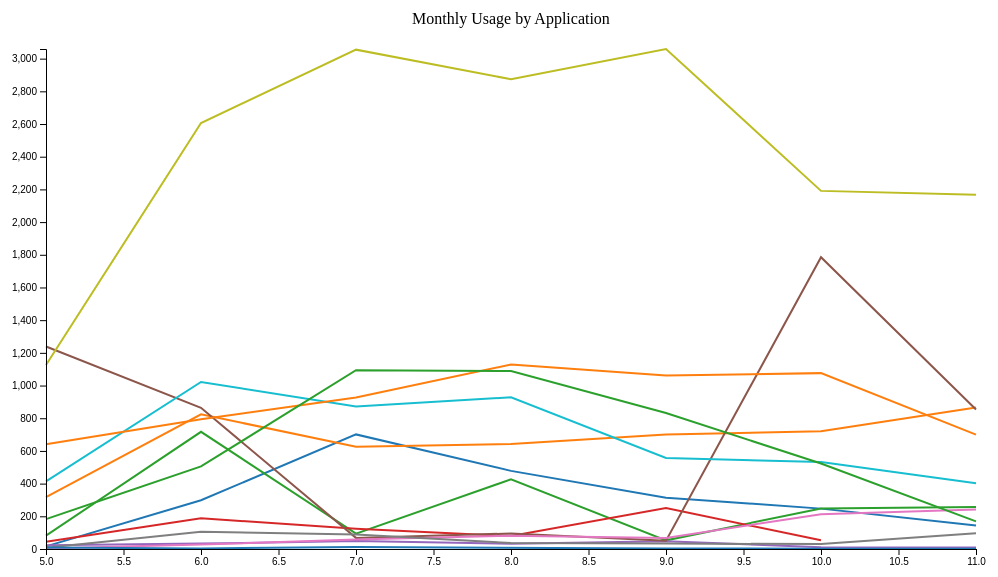
D3 v7 page, settled after 360 driven frames (6 s of simulated time); the page loaded 1 data file(s).


      d3.csv("data/monthly_usage.csv").then(function (data) {
        data.forEach(function (d) {
          d.month = +d.month;
          d.total_duration = +d.total_duration;
        });

        const margin = { top: 50, right: 20, bottom: 50, left: 50 };
        const width = 1000 - margin.left - margin.right;
        const height = 600 - margin.top - margin.bottom;

        const svg = d3
          .select("#line-chart")
          .attr("width", width + margin.left + margin.right)
          .attr("height", height + margin.top + margin.bottom)
          .append("g")
          .attr(
            "transform",
            "translate(" + margin.left + "," + margin.top + ")"
          );

        const xScale = d3.scaleLinear().domain([5, 11]).range([0, width]);
        const yScale = d3
          .scaleLinear()
          .domain([0, d3.max(data, (d) => d.total_duration)])
          .range([height, 0]);

        const line = d3
          .line()
          .x((d) => xScale(d.month))
          .y((d) => yScale(d.total_duration));

        const colorScale = d3.scaleOrdinal(d3.schemeCategory10);

        const groupedData = d3.group(data, (d) => d.grp);

        groupedData.forEach((group, key) => {
          svg
            .append("path")
            .data([group])
            .attr("class", "line")
            .attr("d", line)
            .attr("stroke", colorScale(key))
            .attr("fill", "none")
            .on("mousemove", function (event, d) {
              d3.select(this).classed("highlighted", true);

              svg.selectAll(".line:not(.highlighted)").attr("opacity", 0.3);

              d3.select(".tooltip")
                .html(`<strong>${key}</strong>`)
                .style("left", event.pageX + margin.left + "px")
                .style("top", event.pageY + margin.top + "px")
                .style("opacity", 1);
            })
            .on("mouseout", function () {
              d3.select(this).classed("highlighted", false);

              svg.selectAll(".line").attr("opacity", 1);

              d3.select(".tooltip").style("opacity", 0);
            });
        });

        svg
          .append("g")
          .attr("transform", "translate(0," + height + ")")
          .call(d3.axisBottom(xScale));

        svg.append("g").call(d3.axisLeft(yScale));

        svg
          .append("text")
          .attr("x", width / 2)
          .attr("y", -margin.top / 2)
          .attr("text-anchor", "middle")
          .style("font-size", "16px")
          .text("Monthly Usage by Application");
      });
    

### data: data/monthly_usage.csv
, grp, month, total_duration
0, Amazon, 5, 16
1, Amazon, 6, 298
2, Amazon, 7, 701
3, Amazon, 8, 478
4, Amazon, 9, 314
5, Amazon, 10, 247
6, Amazon, 11, 144
7, Chrome, 5, 318
8, Chrome, 6, 824
9, Chrome, 7, 626
10, Chrome, 8, 643
11, Chrome, 9, 701
12, Chrome, 10, 720
13, Chrome, 11, 866
14, Disney Plus, 5, 82
15, Disney Plus, 6, 717
16, Disney Plus, 7, 94
17, Disney Plus, 8, 426
18, Disney Plus, 9, 53
19, Disney Plus, 10, 248
20, Disney Plus, 11, 257
21, Food-delivery Apps, 5, 45
22, Food-delivery Apps, 6, 188
23, Food-delivery Apps, 7, 124
24, Food-delivery Apps, 8, 79
25, Food-delivery Apps, 9, 251
26, Food-delivery Apps, 10, 53
27, Gallery, 5, 23
28, Gallery, 6, 33
29, Gallery, 7, 49
30, Gallery, 8, 32
31, Gallery, 9, 48
32, Gallery, 10, 10
33, Gallery, 11, 9
34, Games Apps, 5, 1239
35, Games Apps, 6, 864
36, Games Apps, 7, 68
37, Games Apps, 8, 95
38, Games Apps, 9, 51
39, Games Apps, 10, 1785
40, Games Apps, 11, 853
41, Goodreads, 5, 3
42, Goodreads, 6, 27
43, Goodreads, 7, 58
44, Goodreads, 8, 81
45, Goodreads, 9, 68
46, Goodreads, 10, 213
47, Goodreads, 11, 242
48, Google Services, 5, 8
49, Google Services, 6, 106
50, Google Services, 7, 89
51, Google Services, 8, 37
52, Google Services, 9, 33
53, Google Services, 10, 30
54, Google Services, 11, 96
55, Instagram, 5, 1126
56, Instagram, 6, 2606
57, Instagram, 7, 3055
58, Instagram, 8, 2874
59, Instagram, 9, 3059
... 29 more rows